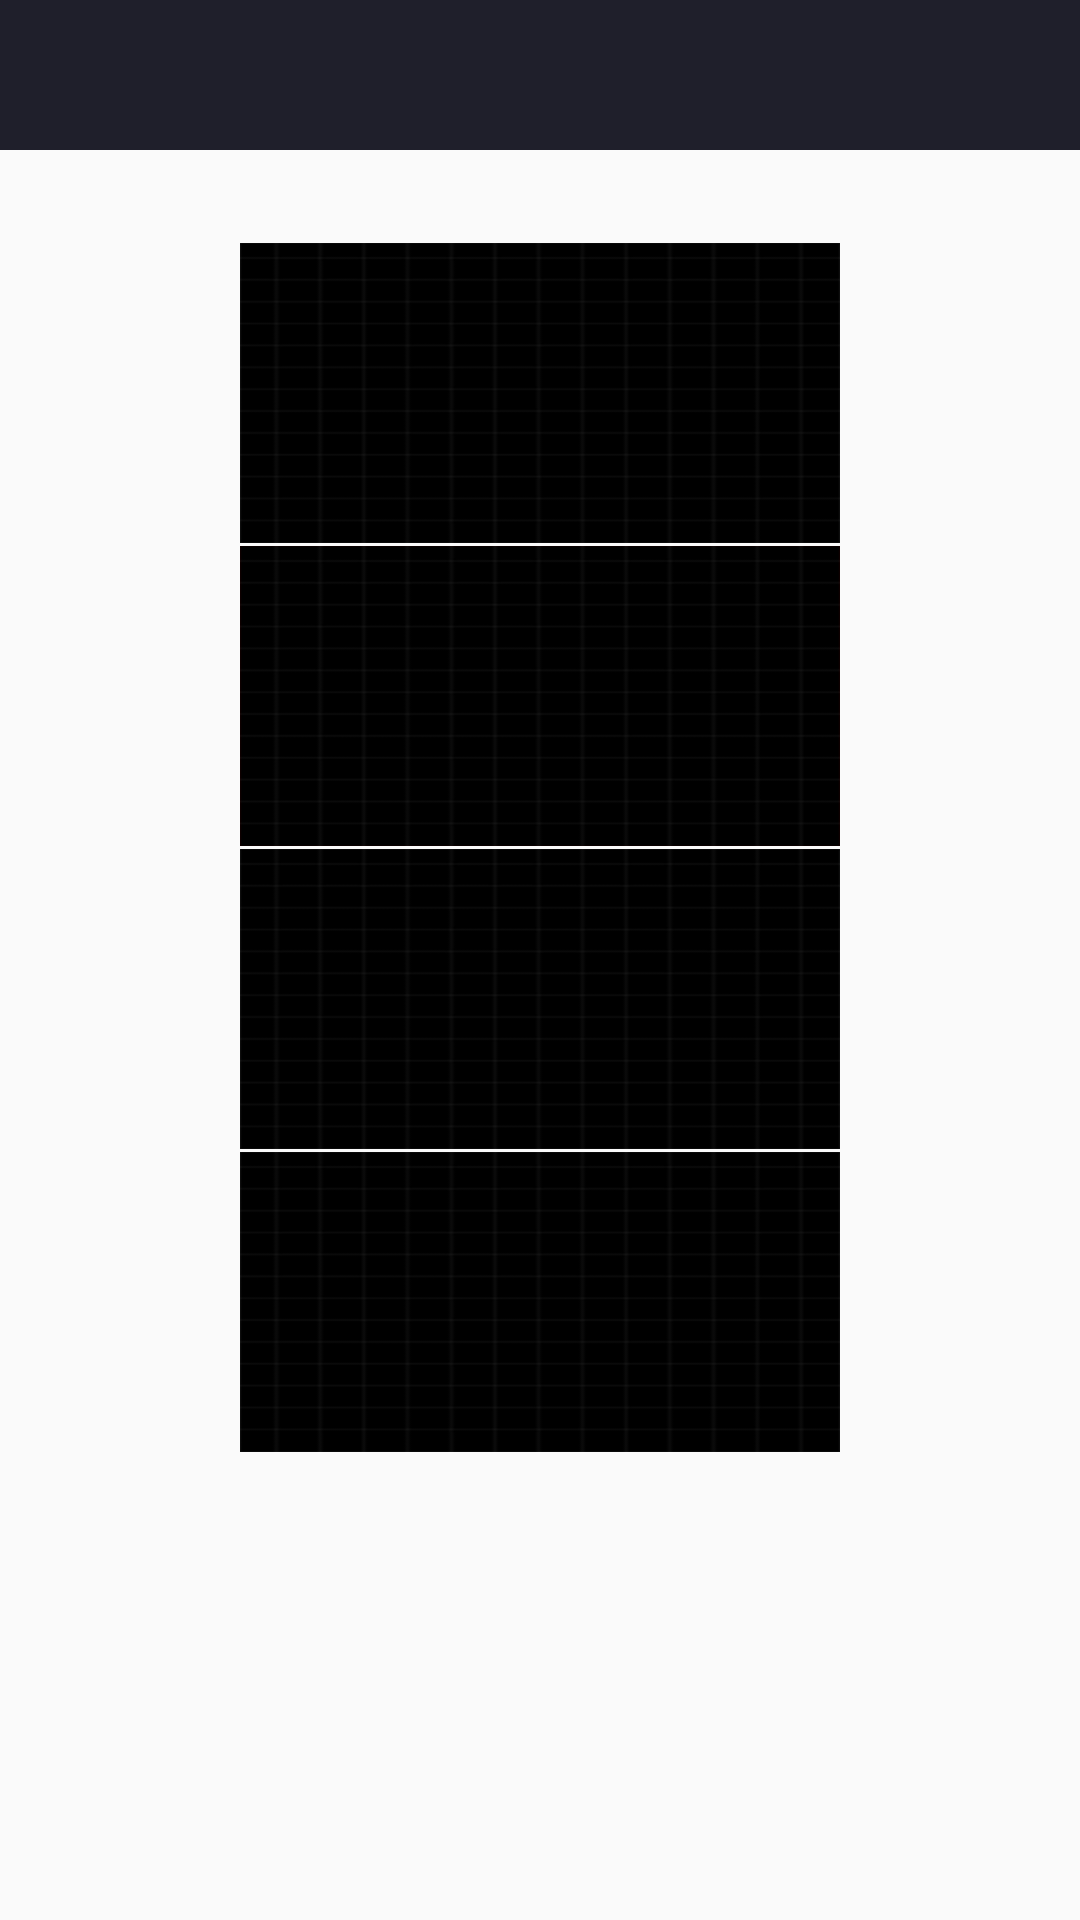

Produce the Android XML layout that renders to this screen, including the resource entries it uses.
<!-- AndroidManifest.xml: application theme AppTheme -->
<!-- res/layout/activity_layout_edit.xml -->
<?xml version="1.0" encoding="utf-8"?>
<RelativeLayout xmlns:android="http://schemas.android.com/apk/res/android"
    xmlns:app="http://schemas.android.com/apk/res-auto"
    xmlns:tools="http://schemas.android.com/tools"
    android:layout_width="match_parent"
    android:layout_height="match_parent"
    tools:context=".activity.LayoutEditActivity">


    <ImageView
        android:id="@+id/iv_src"
        android:layout_width="200dp"
        android:layout_height="100dp"
        android:layout_below="@id/tv1"
        android:layout_centerInParent="true"
        android:layout_marginTop="1dp"
        android:background="@color/red" />

    <TextView
        android:id="@+id/tv1"
        android:layout_width="200dp"
        android:layout_height="100dp"
        android:layout_below="@+id/titlebar"
        android:layout_centerInParent="true"
        android:layout_marginTop="1dp"
        android:background="@drawable/bg_plate" />


    <TextView
        android:id="@+id/tv2"
        android:layout_width="200dp"
        android:layout_height="100dp"
        android:layout_below="@+id/tv1"
        android:layout_centerInParent="true"
        android:layout_marginTop="1dp"
        android:background="@drawable/bg_plate" />

    <TextView
        android:id="@+id/tv3"
        android:layout_width="200dp"
        android:layout_height="100dp"
        android:layout_below="@+id/tv2"
        android:layout_centerInParent="true"
        android:layout_marginTop="1dp"
        android:background="@drawable/bg_plate" />

    <TextView
        android:id="@+id/tv4"
        android:layout_width="200dp"
        android:layout_height="100dp"
        android:layout_below="@+id/tv3"
        android:layout_centerInParent="true"
        android:layout_marginTop="1dp"
        android:background="@drawable/bg_plate" />

    <include
        layout="@layout/item_title"
        android:layout_width="match_parent"
        android:layout_height="@dimen/titlebar_haght"
        android:layout_marginBottom="30dp" />


</RelativeLayout>
<!-- res/layout/item_title.xml (included above) -->
<?xml version="1.0" encoding="utf-8"?>
<RelativeLayout xmlns:android="http://schemas.android.com/apk/res/android"
    android:id="@+id/titlebar"
    android:layout_width="match_parent"
    android:layout_height="@dimen/titlebar_haght"
    android:background="@color/colorPrimary">

    <ImageView
        android:src="@drawable/picture_back"
        android:id="@+id/iv_back"
        android:layout_width="@dimen/titlebar_haght"
        android:layout_height="@dimen/titlebar_haght"
        android:padding="10dp" />

    <ImageView
        android:id="@+id/iv_other"
        android:layout_width="@dimen/titlebar_haght"
        android:layout_height="@dimen/titlebar_haght"
        android:layout_alignParentRight="true"
        android:padding="10dp" />

    <TextView
        android:id="@+id/tv_title"
        android:layout_width="wrap_content"
        android:layout_height="wrap_content"
        android:layout_centerInParent="true"
        android:text=""
        android:textColor="@color/white"
        android:textSize="30sp" />
</RelativeLayout>
<!-- resources referenced by this layout -->
<resources>
  <color name="colorPrimary">#1F1F2B</color>
  <color name="red">#FF0000</color>
  <color name="white">#FFFFFF</color>
  <dimen name="titlebar_haght">50dp</dimen>
  <!-- drawable bg_plate: png bitmap (drawable-xxhdpi, 19496 bytes) -->
  <style name="AppTheme" parent="Theme.AppCompat.Light.NoActionBar">
          
          <item name="colorPrimary">@color/colorPrimary</item>
          <item name="colorPrimaryDark">@color/colorPrimaryDark</item>
          <item name="colorAccent">@color/colorAccent</item>
      </style>
  <color name="colorPrimaryDark">#303F9F</color>
  <color name="colorAccent">#1F1F2B</color>
</resources>
